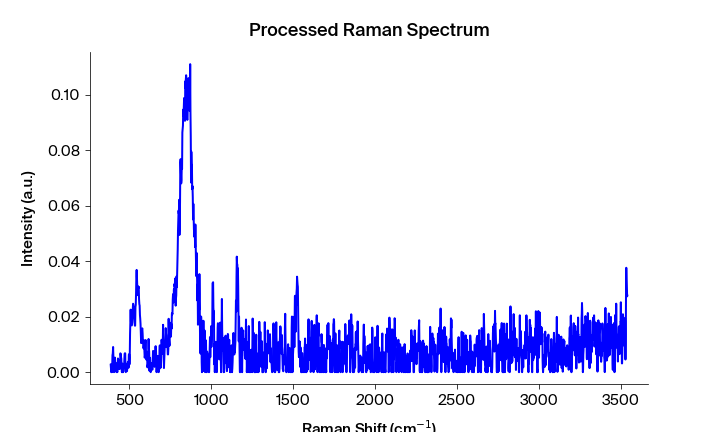

The data file committed next to this chart (first rows):
Pixels #, Intensity (a.u.), Wavelength (nm), Raman shift (cm-1), Raman shift (cm-1) adjusted, Filtered Intensity (a.u.), Baselined Filtered Intensity (a.u.)
0.0, 0.002851, 543.2, 386.5, 385.4, 0.0, -3.755694205265899e-05
1.0, 0.00138, 543.2, 388.4, 387.2, 0.00138, 0.001343
2.0, 0.0, 543.3, 390.2, 389.1, 0.00138, 0.001343
3.0, 0.001607, 543.3, 392.1, 391, 0.00138, 0.001343
4.0, 0.0, 543.4, 394, 392.8, 0.001607, 0.00157
5.0, 0.002084, 543.4, 395.8, 394.7, 0.002084, 0.002047
6.0, 0.006142, 543.5, 397.7, 396.5, 0.006142, 0.006104
7.0, 0.006749, 543.6, 399.6, 398.4, 0.006142, 0.006104
8.0, 0.009067, 543.6, 401.4, 400.3, 0.006142, 0.006104
9.0, 0.005275, 543.7, 403.3, 402.1, 0.005275, 0.005237
10.0, 0.002909, 543.7, 405.2, 404, 0.002909, 0.002872
11.0, 0.0, 543.8, 407, 405.8, 0.002909, 0.002872
12.0, 0.001804, 543.8, 408.9, 407.7, 0.002909, 0.002872
13.0, 0.00322, 543.9, 410.7, 409.5, 0.00322, 0.003183
14.0, 0.005244, 543.9, 412.6, 411.4, 0.00322, 0.003183
15.0, 0.00355, 544, 414.5, 413.3, 0.003262, 0.003225
16.0, 0.003113, 544, 416.3, 415.1, 0.003262, 0.003225
17.0, 0.003262, 544.1, 418.2, 417, 0.003113, 0.003076
18.0, 0.00279, 544.2, 420, 418.8, 0.00279, 0.002752
19.0, 0.0, 544.2, 421.9, 420.7, 0.001167, 0.00113
20.0, 0.001167, 544.3, 423.7, 422.5, 0.0004139, 0.0003763
21.0, 0.0004139, 544.3, 425.6, 424.4, 0.0004139, 0.0003763
22.0, 0.0, 544.4, 427.5, 426.2, 0.001026, 0.0009884
23.0, 0.001026, 544.4, 429.3, 428.1, 0.001026, 0.0009884
24.0, 0.004924, 544.5, 431.2, 429.9, 0.00363, 0.003592
25.0, 0.004471, 544.5, 433, 431.8, 0.00363, 0.003592
26.0, 0.00363, 544.6, 434.9, 433.6, 0.00363, 0.003592
27.0, 0.002804, 544.7, 436.7, 435.5, 0.003378, 0.00334
28.0, 0.001086, 544.7, 438.6, 437.3, 0.002804, 0.002766
29.0, 0.003378, 544.8, 440.5, 439.2, 0.002274, 0.002236
30.0, 0.001219, 544.8, 442.3, 441, 0.002274, 0.002236
31.0, 0.002274, 544.9, 444.2, 442.9, 0.003378, 0.00334
32.0, 0.006795, 544.9, 446, 444.7, 0.005446, 0.005409
33.0, 0.006541, 545, 447.9, 446.6, 0.005446, 0.005409
34.0, 0.005446, 545, 449.7, 448.4, 0.005446, 0.005409
35.0, 0.004852, 545.1, 451.6, 450.3, 0.004852, 0.004815
36.0, 0.001765, 545.2, 453.4, 452.1, 0.00308, 0.003042
37.0, 0.0, 545.2, 455.3, 454, 0.001765, 0.001728
38.0, 0.00308, 545.3, 457.1, 455.8, 0.001765, 0.001728
39.0, 0.0, 545.3, 459, 457.7, 0.0, -3.755529836510904e-05
40.0, 0.002848, 545.4, 460.8, 459.5, 0.0009232, 0.0008856
41.0, 0.0, 545.4, 462.7, 461.4, 0.0009232, 0.0008856
42.0, 0.0009232, 545.5, 464.5, 463.2, 0.001695, 0.001658
43.0, 0.002272, 545.5, 466.4, 465.1, 0.001695, 0.001658
44.0, 0.001695, 545.6, 468.2, 466.9, 0.002272, 0.002235
45.0, 0.003781, 545.6, 470.1, 468.7, 0.003781, 0.003743
46.0, 0.00659, 545.7, 471.9, 470.6, 0.00659, 0.006552
47.0, 0.006815, 545.8, 473.8, 472.4, 0.00659, 0.006552
48.0, 0.006765, 545.8, 475.6, 474.3, 0.00659, 0.006552
49.0, 0.000595, 545.9, 477.5, 476.1, 0.0008087, 0.0007712
50.0, 0.0, 545.9, 479.3, 478, 0.0008087, 0.0007712
51.0, 0.0008087, 546, 481.2, 479.8, 0.0008087, 0.0007712
52.0, 0.002777, 546, 483, 481.6, 0.0008087, 0.0007712
53.0, 0.000995, 546.1, 484.9, 483.5, 0.000995, 0.0009575
54.0, 0.0003529, 546.1, 486.7, 485.3, 0.001891, 0.001853
55.0, 0.001891, 546.2, 488.5, 487.2, 0.001891, 0.001853
56.0, 0.003268, 546.3, 490.4, 489, 0.003197, 0.003159
57.0, 0.003746, 546.3, 492.2, 490.8, 0.003197, 0.003159
58.0, 0.003197, 546.4, 494.1, 492.7, 0.003268, 0.003231
59.0, 0.001596, 546.4, 495.9, 494.5, 0.003746, 0.003709
... 1,988 more rows
